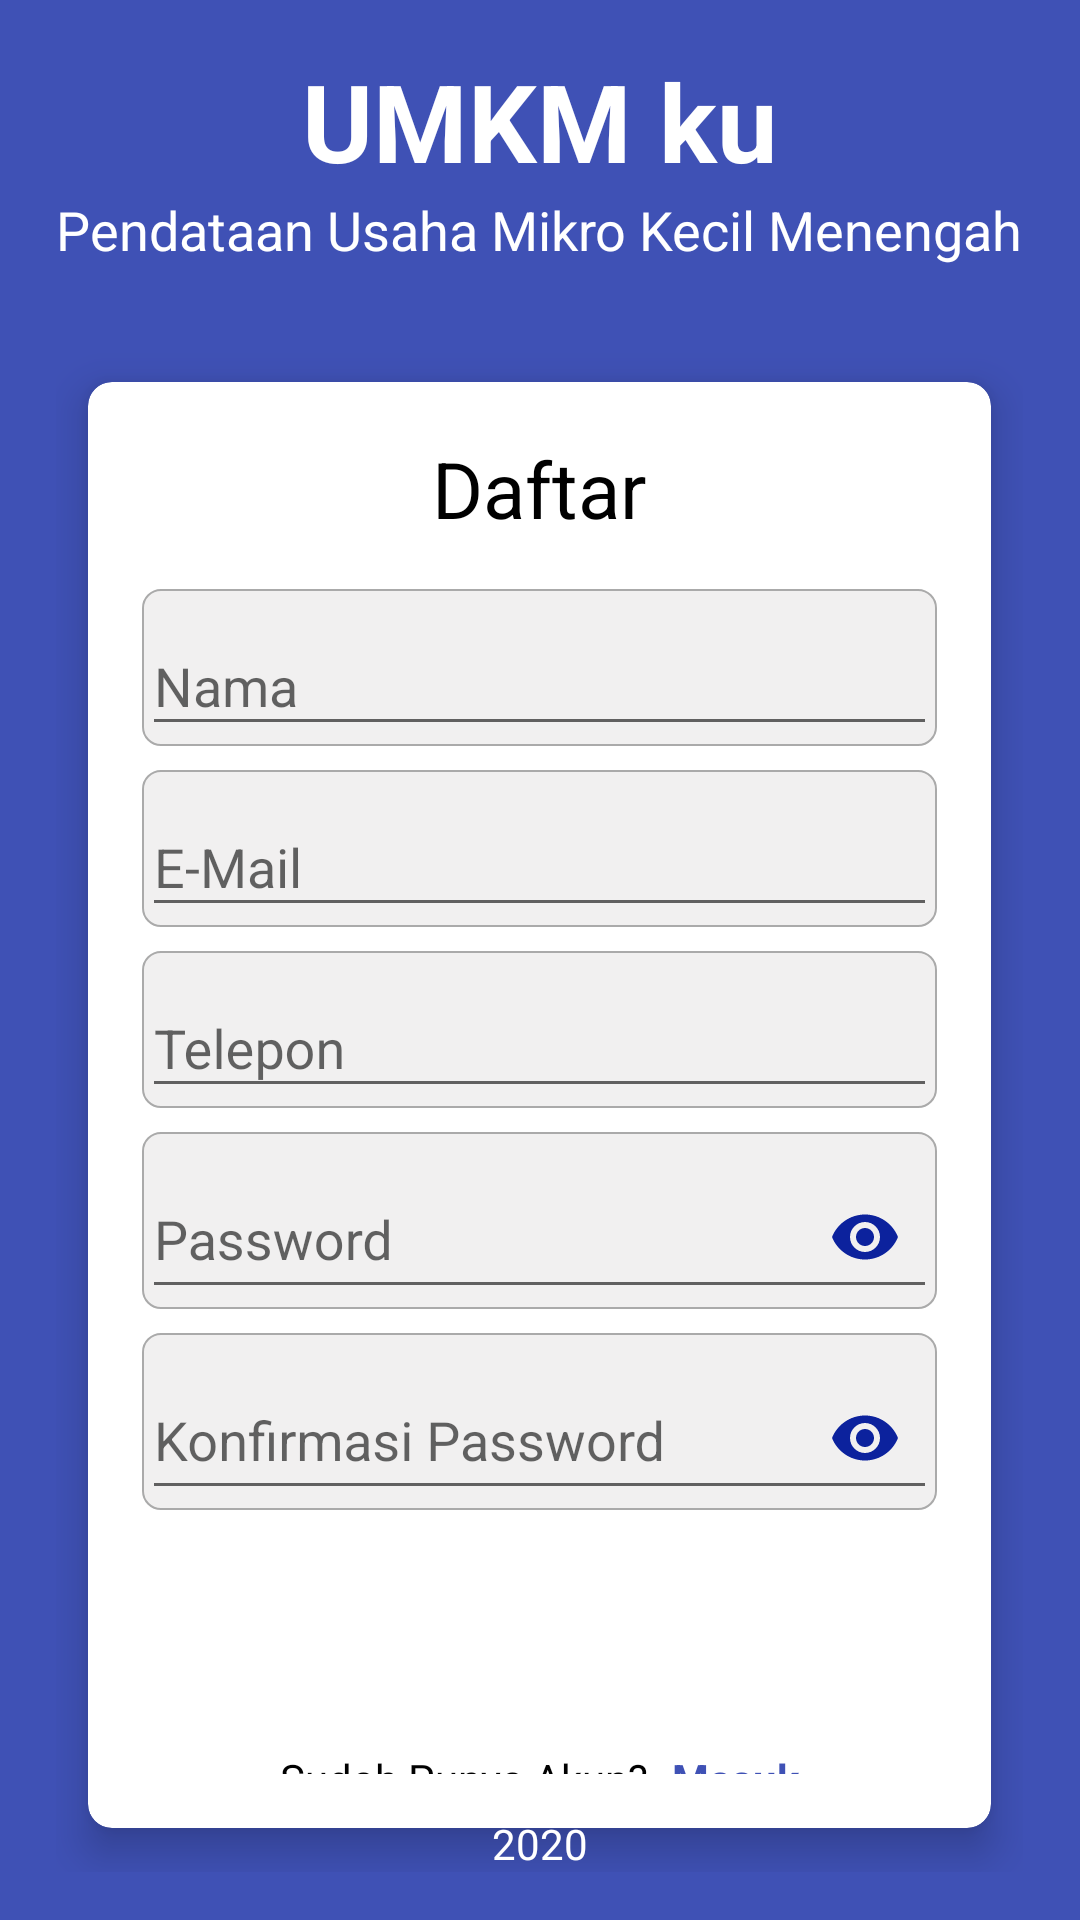

Android layout source for this screen:
<!-- AndroidManifest.xml: application theme AppTheme -->
<!-- res/layout/activity_daftar.xml -->
<?xml version="1.0" encoding="utf-8"?>
<RelativeLayout xmlns:android="http://schemas.android.com/apk/res/android"
    xmlns:app="http://schemas.android.com/apk/res-auto"
    xmlns:tools="http://schemas.android.com/tools"
    android:layout_width="match_parent"
    android:layout_height="match_parent"
    android:background="@color/colorPrimary"
    android:padding="16dp"
    tools:context=".page.auth.DaftarActivity">

    <LinearLayout
        android:layout_width="wrap_content"
        android:layout_height="wrap_content"
        android:layout_centerInParent="true"
        android:orientation="vertical">

        <TextView
            android:layout_width="match_parent"
            android:layout_height="wrap_content"
            android:text="@string/app_name"
            android:textAlignment="center"
            android:textColor="@android:color/white"
            android:textSize="36sp"
            android:textStyle="bold" />

        <TextView
            android:layout_width="wrap_content"
            android:layout_height="wrap_content"
            android:text="@string/app_desc"
            android:textColor="@android:color/white"
            android:textSize="18sp" />

        <androidx.cardview.widget.CardView
            android:layout_width="match_parent"
            android:layout_height="wrap_content"
            android:layout_marginTop="24dp"
            android:background="@android:color/white"
            android:clickable="true"
            android:focusable="true"
            android:foreground="?android:attr/selectableItemBackground"
            app:cardCornerRadius="8dp"
            app:cardElevation="8dp"
            app:cardUseCompatPadding="true">

            <LinearLayout
                android:layout_width="match_parent"
                android:layout_height="wrap_content"
                android:orientation="vertical"
                android:padding="18dp">

                <TextView
                    android:layout_width="wrap_content"
                    android:layout_height="wrap_content"
                    android:layout_gravity="center_horizontal"
                    android:text="@string/daftar"
                    android:textColor="@android:color/black"
                    android:textSize="26sp" />

                <com.google.android.material.textfield.TextInputLayout
                    android:layout_width="match_parent"
                    android:layout_height="wrap_content"
                    android:layout_gravity="center_vertical"
                    android:layout_marginTop="16dp"
                    android:background="@drawable/bg_text">

                    <EditText
                        android:id="@+id/nama"
                        android:layout_width="match_parent"
                        android:layout_height="match_parent"
                        android:layout_gravity="center_vertical"
                        android:autofillHints="@string/nama"
                        android:hint="@string/nama"
                        android:inputType="textPersonName"
                        android:textColor="@android:color/black"
                        android:textColorHighlight="@color/colorPrimaryDark" />

                </com.google.android.material.textfield.TextInputLayout>

                <com.google.android.material.textfield.TextInputLayout
                    android:layout_width="match_parent"
                    android:layout_height="wrap_content"
                    android:layout_gravity="center_vertical"
                    android:layout_marginTop="8dp"
                    android:background="@drawable/bg_text">

                    <EditText
                        android:id="@+id/email"
                        android:layout_width="match_parent"
                        android:layout_height="match_parent"
                        android:layout_gravity="center_vertical"
                        android:autofillHints="@string/email"
                        android:hint="@string/email"
                        android:inputType="textEmailAddress"
                        android:textColor="@android:color/black"
                        android:textColorHighlight="@color/colorPrimaryDark" />

                </com.google.android.material.textfield.TextInputLayout>

                <com.google.android.material.textfield.TextInputLayout
                    android:layout_width="match_parent"
                    android:layout_height="wrap_content"
                    android:layout_gravity="center_vertical"
                    android:layout_marginTop="8dp"
                    android:background="@drawable/bg_text">

                    <EditText
                        android:id="@+id/hp"
                        android:layout_width="match_parent"
                        android:layout_height="match_parent"
                        android:layout_gravity="center_vertical"
                        android:autofillHints="@string/telepon"
                        android:hint="@string/telepon"
                        android:inputType="textPhonetic"
                        android:textColor="@android:color/black"
                        android:textColorHighlight="@color/colorPrimaryDark" />

                </com.google.android.material.textfield.TextInputLayout>

                <com.google.android.material.textfield.TextInputLayout
                    android:layout_width="match_parent"
                    android:layout_height="wrap_content"
                    android:layout_gravity="center_vertical"
                    android:layout_marginTop="8dp"
                    android:background="@drawable/bg_text"
                    app:passwordToggleEnabled="true"
                    app:passwordToggleTint="@color/colorPrimaryDark">

                    <EditText
                        android:id="@+id/password"
                        android:layout_width="match_parent"
                        android:layout_height="match_parent"
                        android:layout_gravity="center_vertical"
                        android:autofillHints="@string/password"
                        android:hint="@string/password"
                        android:inputType="textPassword"
                        android:textColor="@android:color/black"
                        android:textColorHighlight="@color/colorPrimaryDark" />

                </com.google.android.material.textfield.TextInputLayout>

                <com.google.android.material.textfield.TextInputLayout
                    android:layout_width="match_parent"
                    android:layout_height="wrap_content"
                    android:layout_gravity="center_vertical"
                    android:layout_marginTop="8dp"
                    android:background="@drawable/bg_text"
                    app:passwordToggleEnabled="true"
                    app:passwordToggleTint="@color/colorPrimaryDark">

                    <EditText
                        android:id="@+id/kPassword"
                        android:layout_width="match_parent"
                        android:layout_height="match_parent"
                        android:layout_gravity="center_vertical"
                        android:autofillHints="@string/kPassword"
                        android:hint="@string/kPassword"
                        android:inputType="textPassword"
                        android:textColor="@android:color/black"
                        android:textColorHighlight="@color/colorPrimaryDark" />

                </com.google.android.material.textfield.TextInputLayout>

                <RelativeLayout
                    android:layout_width="match_parent"
                    android:layout_height="wrap_content">

                    <Button
                        android:id="@+id/btnDaftar"
                        style="?android:attr/buttonBarButtonStyle"
                        android:layout_width="match_parent"
                        android:layout_height="wrap_content"
                        android:layout_marginTop="16dp"
                        android:background="@drawable/bg_button_primary_dark"
                        android:text="@string/daftar"
                        android:textColor="@android:color/white" />

                    <ProgressBar
                        android:id="@+id/pBar"
                        android:layout_width="48dp"
                        android:layout_height="48dp"
                        android:layout_centerHorizontal="true"
                        android:layout_marginTop="16dp"
                        android:progressBackgroundTint="@color/colorPrimaryDark" />

                </RelativeLayout>

                <LinearLayout
                    android:layout_width="wrap_content"
                    android:layout_height="wrap_content"
                    android:layout_gravity="center_horizontal"
                    android:layout_marginTop="16dp"
                    android:orientation="horizontal">

                    <TextView
                        android:layout_width="wrap_content"
                        android:layout_height="wrap_content"
                        android:text="@string/sAkun"
                        android:textColor="@android:color/black" />

                    <TextView
                        android:id="@+id/masuk"
                        android:layout_width="wrap_content"
                        android:layout_height="wrap_content"
                        android:layout_marginStart="8dp"
                        android:text="@string/masuk"
                        android:textColor="@color/colorPrimary"
                        android:textStyle="bold" />

                </LinearLayout>

            </LinearLayout>

        </androidx.cardview.widget.CardView>

    </LinearLayout>

    <TextView
        android:layout_width="wrap_content"
        android:layout_height="wrap_content"
        android:layout_alignParentBottom="true"
        android:layout_centerHorizontal="true"
        android:text="@string/copyright"
        android:textAlignment="center"
        android:textColor="@android:color/white" />

</RelativeLayout>
<!-- resources referenced by this layout -->
<resources>
  <color name="colorPrimary">#3F51B5</color>
  <color name="colorPrimaryDark">#0C229D</color>
  <!-- drawable bg_text (drawable) -->
  <?xml version="1.0" encoding="utf-8"?>
  <shape xmlns:android="http://schemas.android.com/apk/res/android">
  
      <solid android:color="@color/putihKrem"/>
  
      <stroke android:color="@android:color/darker_gray"
          android:width="0.5dp"/>
  
      <corners android:radius="6dp"/>
  
  </shape>
  <string name="app_desc">Pendataan Usaha Mikro Kecil Menengah</string>
  <string name="app_name">UMKM ku</string>
  <string name="copyright">Rahmat Trinanda\n2020</string>
  <string name="daftar">Daftar</string>
  <string name="email">E-Mail</string>
  <string name="kPassword">Konfirmasi Password</string>
  <string name="masuk">Masuk</string>
  <string name="nama">Nama</string>
  <string name="password">Password</string>
  <string name="sAkun">Sudah Punya Akun? </string>
  <string name="telepon">Telepon</string>
  <style name="AppTheme" parent="Theme.AppCompat.Light.NoActionBar">
          <item name="colorPrimary">@color/colorPrimary</item>
          <item name="colorPrimaryDark">@color/colorPrimaryDark</item>
          <item name="colorAccent">@color/colorAccent</item>
      </style>
  <color name="putihKrem">#F1F0F0</color>
  <color name="colorAccent">#03DAC5</color>
</resources>
